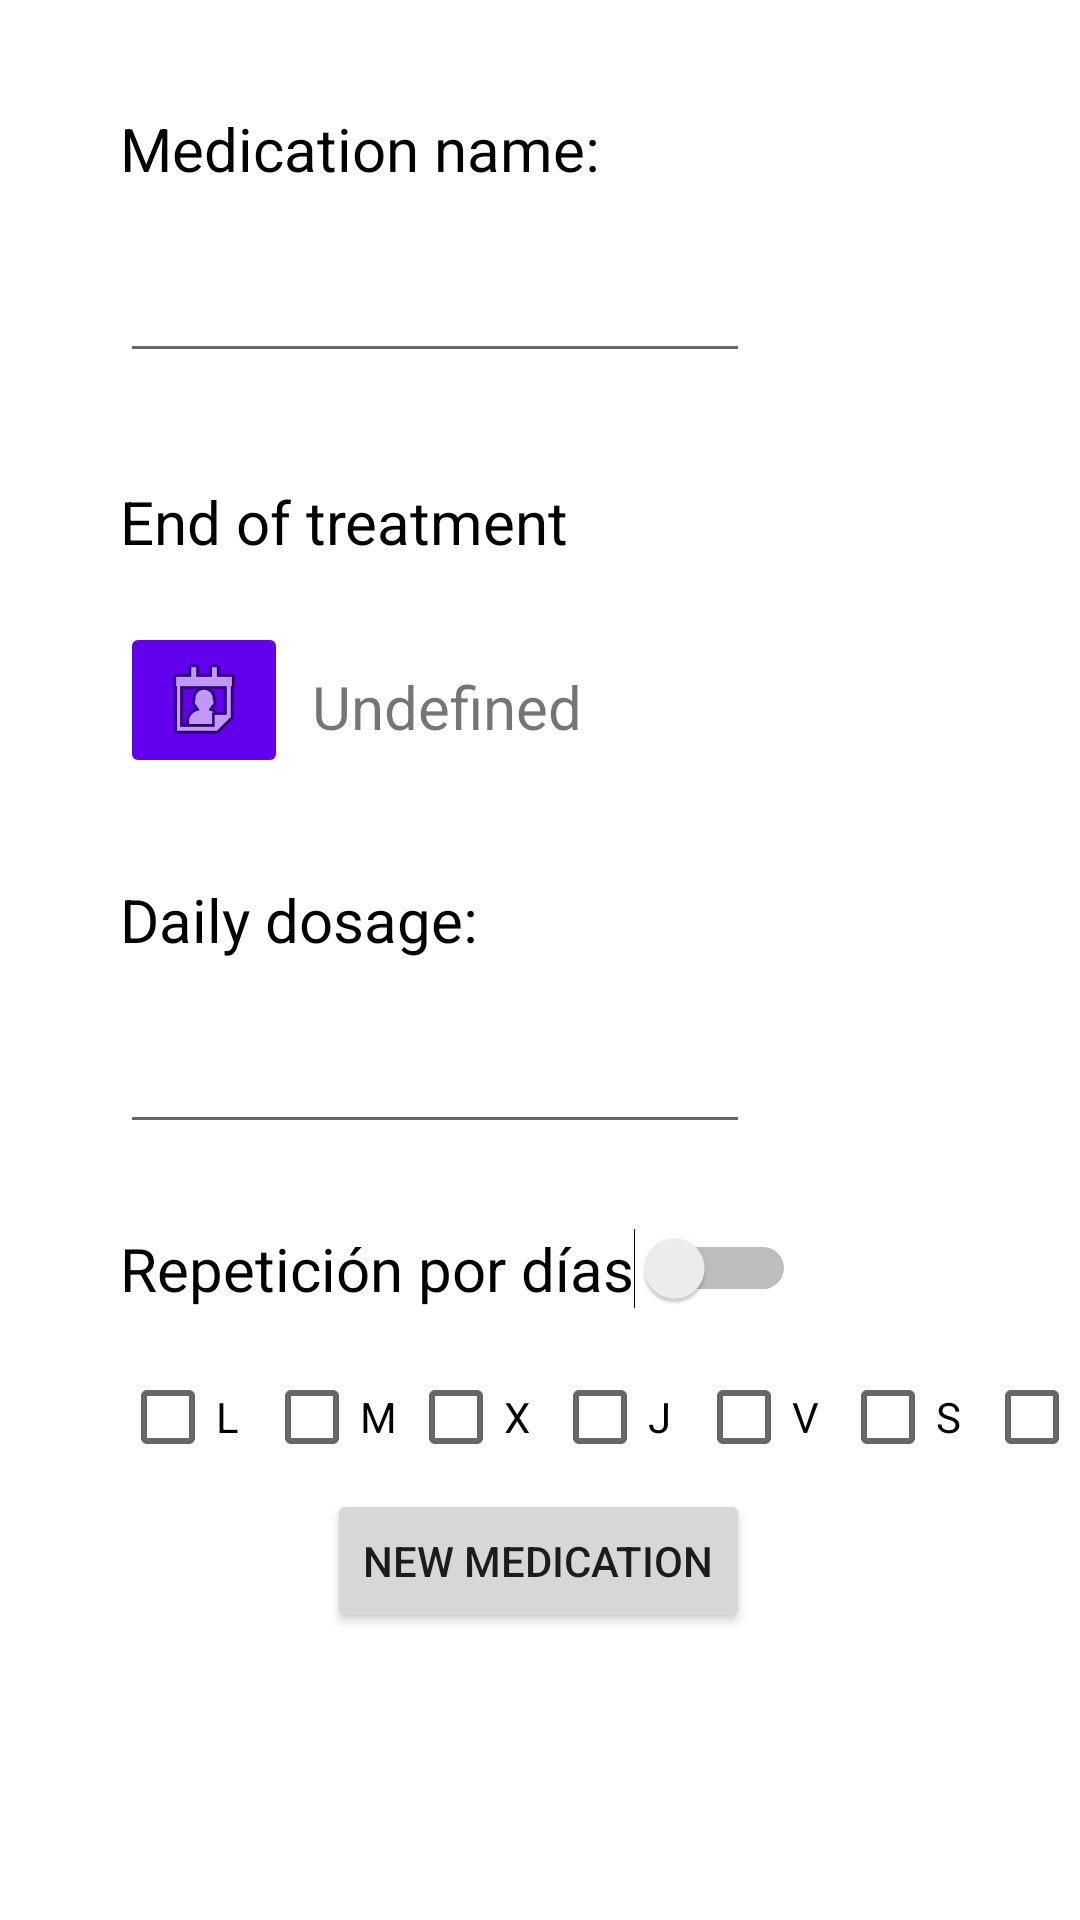

Write the Android layout XML for this screen, with the resource values it uses.
<!-- AndroidManifest.xml: application theme Theme.SuperSalud -->
<!-- res/layout/activity_add_pastilla.xml -->
<?xml version="1.0" encoding="utf-8"?>
<ScrollView
    xmlns:android="http://schemas.android.com/apk/res/android"
    xmlns:app="http://schemas.android.com/apk/res-auto"
    xmlns:tools="http://schemas.android.com/tools"
    android:layout_width="fill_parent"
    android:layout_height="fill_parent">

    <androidx.constraintlayout.widget.ConstraintLayout
        android:layout_width="match_parent"
        android:layout_height="match_parent"
        tools:context=".AddPastilla">

        <TextView
            android:id="@+id/tx_nombreMedicacion"
            android:layout_width="wrap_content"
            android:layout_height="wrap_content"
            android:layout_marginStart="40dp"
            android:layout_marginTop="36dp"
            android:text="@string/name_medication"
            android:textColor="#000000"
            android:textSize="20sp"
            app:layout_constraintStart_toStartOf="parent"
            app:layout_constraintTop_toTopOf="parent" />

        <TextView
            android:id="@+id/tx_cantidadPastillas"
            android:layout_width="wrap_content"
            android:layout_height="wrap_content"
            android:layout_marginTop="44dp"
            android:text="@string/num_pills"
            android:textColor="#000000"
            android:textSize="20sp"
            app:layout_constraintStart_toStartOf="@+id/bFechaFin"
            app:layout_constraintTop_toBottomOf="@+id/tFecha" />

        <Button
            android:id="@+id/button_newPill"
            android:layout_width="wrap_content"
            android:layout_height="wrap_content"
            android:layout_marginBottom="72dp"
            android:onClick="crearPastilla"
            android:text="@string/add_pill"
            app:layout_constraintBottom_toBottomOf="parent"
            app:layout_constraintEnd_toEndOf="parent"
            app:layout_constraintHorizontal_bias="0.497"
            app:layout_constraintStart_toStartOf="parent"
            app:layout_constraintTop_toBottomOf="@+id/cL"
            app:layout_constraintVertical_bias="1.0" />

        <EditText
            android:id="@+id/in_nombreMed"
            android:layout_width="wrap_content"
            android:layout_height="wrap_content"
            android:layout_marginTop="20dp"
            android:ems="10"
            android:inputType="textPersonName"
            app:layout_constraintStart_toStartOf="@+id/tx_nombreMedicacion"
            app:layout_constraintTop_toBottomOf="@+id/tx_nombreMedicacion" />

        <EditText
            android:id="@+id/in_quantPillsDaily"
            android:layout_width="wrap_content"
            android:layout_height="wrap_content"
            android:layout_marginTop="20dp"
            android:ems="10"
            android:inputType="number"
            app:layout_constraintStart_toStartOf="@+id/tx_cantidadPastillas"
            app:layout_constraintTop_toBottomOf="@+id/tx_cantidadPastillas" />

        <Switch
            android:id="@+id/switch1"
            android:layout_width="wrap_content"
            android:layout_height="wrap_content"
            android:layout_marginTop="28dp"
            android:onClick="clickSwitch"
            android:text="Repetición por días"
            android:textColor="#000000"
            android:textSize="20sp"
            app:layout_constraintStart_toStartOf="@+id/in_quantPillsDaily"
            app:layout_constraintTop_toBottomOf="@+id/in_quantPillsDaily"
            tools:ignore="UseSwitchCompatOrMaterialXml" />

        <CheckBox
            android:id="@+id/cL"
            android:layout_width="wrap_content"
            android:layout_height="wrap_content"
            android:layout_marginTop="12dp"
            android:text="L"
            android:textAlignment="viewStart"
            android:textColor="#000000"
            app:layout_constraintStart_toStartOf="@+id/switch1"
            app:layout_constraintTop_toBottomOf="@+id/switch1" />


        <CheckBox
            android:id="@+id/cM"
            android:layout_width="wrap_content"
            android:layout_height="wrap_content"
            android:text="M"
            android:textAlignment="viewStart"
            android:textColor="#000000"
            app:layout_constraintStart_toEndOf="@+id/cL"
            app:layout_constraintTop_toTopOf="@+id/cL" />

        <CheckBox
            android:id="@+id/cX"
            android:layout_width="wrap_content"
            android:layout_height="wrap_content"
            android:text="X"
            android:textAlignment="viewStart"
            android:textColor="#000000"
            app:layout_constraintStart_toEndOf="@+id/cM"
            app:layout_constraintTop_toTopOf="@+id/cL" />

        <CheckBox
            android:id="@+id/cJ"
            android:layout_width="wrap_content"
            android:layout_height="wrap_content"
            android:text="J"
            android:textAlignment="viewStart"
            android:textColor="#000000"
            app:layout_constraintStart_toEndOf="@+id/cX"
            app:layout_constraintTop_toTopOf="@+id/cL" />

        <CheckBox
            android:id="@+id/cV"
            android:layout_width="wrap_content"
            android:layout_height="wrap_content"
            android:text="V"
            android:textAlignment="viewStart"
            android:textColor="#000000"
            app:layout_constraintStart_toEndOf="@+id/cJ"
            app:layout_constraintTop_toTopOf="@+id/cL" />

        <CheckBox
            android:id="@+id/cS"
            android:layout_width="wrap_content"
            android:layout_height="wrap_content"
            android:text="S"
            android:textAlignment="viewStart"
            android:textColor="#000000"
            app:layout_constraintStart_toEndOf="@+id/cV"
            app:layout_constraintTop_toTopOf="@+id/cL" />

        <CheckBox
            android:id="@+id/cD"
            android:layout_width="wrap_content"
            android:layout_height="wrap_content"
            android:text="D"
            android:textAlignment="viewStart"
            app:layout_constraintStart_toEndOf="@+id/cS"
            app:layout_constraintTop_toTopOf="@+id/cL"
            android:textColor="#000000" />

        <androidx.constraintlayout.widget.Group
            android:id="@+id/group"
            android:layout_width="wrap_content"
            android:layout_height="wrap_content"
            app:constraint_referenced_ids="cL,cM,cX,cX,cJ,cV,cS,cD" />

        <TextView
            android:id="@+id/tFecha"
            android:layout_width="wrap_content"
            android:layout_height="wrap_content"
            android:layout_marginStart="8dp"
            android:text="@string/Indefinido"
            android:textSize="20sp"
            app:layout_constraintBottom_toBottomOf="@+id/bFechaFin"
            app:layout_constraintStart_toEndOf="@+id/bFechaFin"
            app:layout_constraintTop_toTopOf="@+id/bFechaFin"
            app:layout_constraintVertical_bias="0.583" />

        <TextView
            android:id="@+id/textView"
            android:layout_width="wrap_content"
            android:layout_height="wrap_content"
            android:layout_marginTop="36dp"
            android:text="@string/Fin_del_tratamiento"
            android:textColor="#000000"
            android:textSize="20sp"
            app:layout_constraintStart_toStartOf="@+id/in_nombreMed"
            app:layout_constraintTop_toBottomOf="@+id/in_nombreMed" />

        <ImageButton
            android:id="@+id/bFechaFin"
            android:layout_width="wrap_content"
            android:layout_height="wrap_content"
            android:layout_marginTop="20dp"
            android:backgroundTint="@color/design_default_color_primary"
            app:layout_constraintStart_toStartOf="@+id/textView"
            app:layout_constraintTop_toBottomOf="@+id/textView"
            app:srcCompat="@android:drawable/ic_menu_my_calendar" />

    </androidx.constraintlayout.widget.ConstraintLayout>
</ScrollView>
<!-- resources referenced by this layout -->
<resources>
  <string name="Fin_del_tratamiento">End of treatment</string>
  <string name="Indefinido">Undefined</string>
  <string name="add_pill">New medication</string>
  <string name="name_medication">Medication name: </string>
  <string name="num_pills">Daily dosage:</string>
  <style name="Theme.SuperSalud" parent="Theme.MaterialComponents.DayNight.DarkActionBar">
          
          <item name="colorPrimary">@color/logoDarker</item>
          <item name="colorPrimaryVariant">@color/logoDark</item>
          <item name="colorOnPrimary">@color/white</item>
          
          <item name="colorSecondary">@color/middle</item>
          <item name="colorSecondaryVariant">@color/logoLight</item>
          <item name="colorOnSecondary">@color/black</item>
          
          <item name="android:statusBarColor" tools:targetApi="l">?attr/colorPrimaryVariant</item>
          
      </style>
  <color name="logoDarker">#5086c1</color>
  <color name="logoDark">#6a9eda</color>
  <color name="white">#FFFFFFFF</color>
  <color name="middle">#2196f3</color>
  <color name="logoLight">#dcffff</color>
  <color name="black">#FF000000</color>
</resources>
